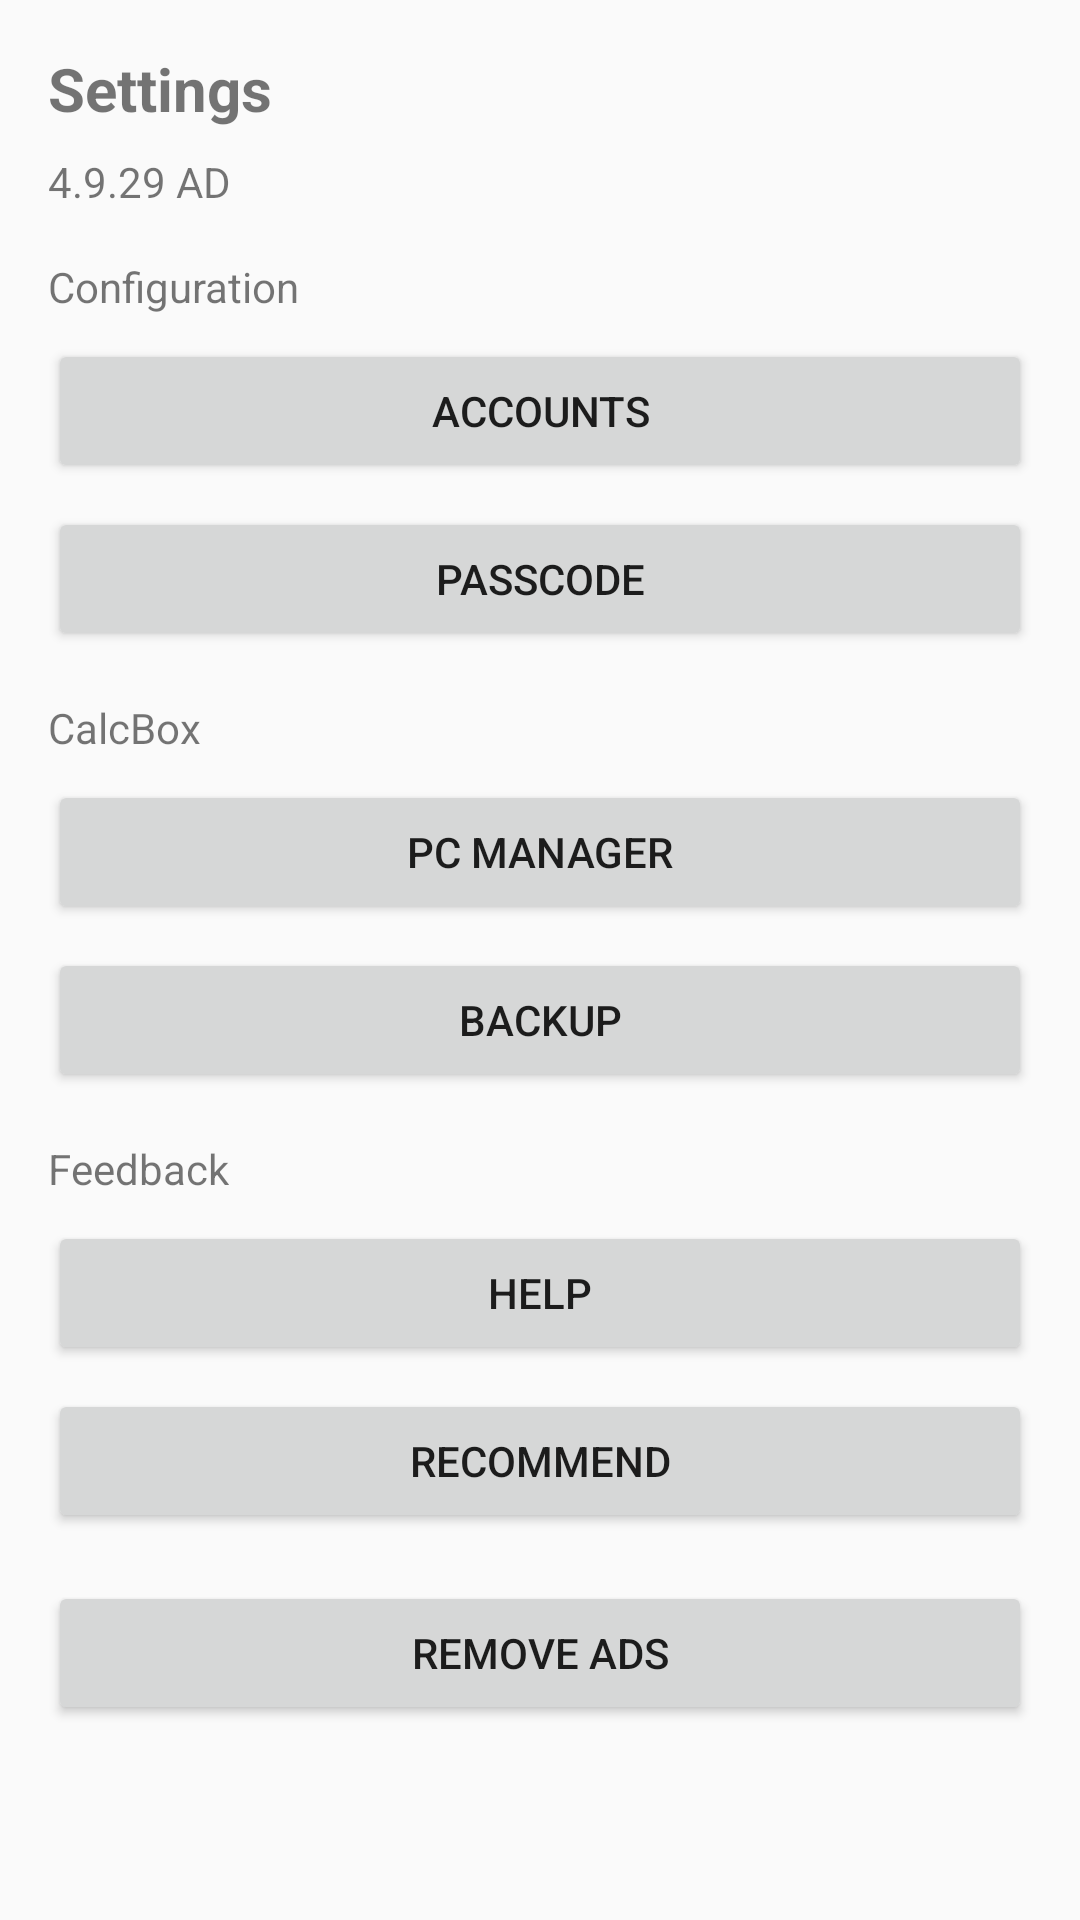

Here is an Android app screen rendered from its layout file. Give the layout XML and the strings, colors and styles it references.
<!-- AndroidManifest.xml: application theme Theme.BudgetUp -->
<!-- res/layout/fragment_settings.xml -->
<ScrollView
    xmlns:android="http://schemas.android.com/apk/res/android"
    android:layout_width="match_parent"
    android:layout_height="match_parent">

    <LinearLayout
        android:layout_width="match_parent"
        android:layout_height="wrap_content"
        android:orientation="vertical"
        android:padding="16dp">

        <TextView
            android:layout_width="wrap_content"
            android:layout_height="wrap_content"
            android:text="Settings"
            android:textSize="20sp"
            android:textStyle="bold"/>

        <TextView
            android:layout_width="wrap_content"
            android:layout_height="wrap_content"
            android:text="4.9.29 AD"
            android:layout_marginTop="8dp"/>

        <TextView
            android:layout_width="wrap_content"
            android:layout_height="wrap_content"
            android:text="Configuration"
            android:layout_marginTop="16dp"/>

        <Button
            android:layout_width="match_parent"
            android:layout_height="wrap_content"
            android:text="Accounts"
            android:layout_marginTop="8dp"
            style="@style/SettingButtonStyle"/>

        <Button
            android:layout_width="match_parent"
            android:layout_height="wrap_content"
            android:text="Passcode"
            android:layout_marginTop="8dp"
            style="@style/SettingButtonStyle"/>

        <TextView
            android:layout_width="wrap_content"
            android:layout_height="wrap_content"
            android:text="CalcBox"
            android:layout_marginTop="16dp"/>

        <Button
            android:layout_width="match_parent"
            android:layout_height="wrap_content"
            android:text="PC Manager"
            android:layout_marginTop="8dp"
            style="@style/SettingButtonStyle"/>

        <Button
            android:layout_width="match_parent"
            android:layout_height="wrap_content"
            android:text="Backup"
            android:layout_marginTop="8dp"
            style="@style/SettingButtonStyle"/>

        <TextView
            android:layout_width="wrap_content"
            android:layout_height="wrap_content"
            android:text="Feedback"
            android:layout_marginTop="16dp"/>

        <Button
            android:layout_width="match_parent"
            android:layout_height="wrap_content"
            android:text="Help"
            android:layout_marginTop="8dp"
            style="@style/SettingButtonStyle"/>

        <Button
            android:layout_width="match_parent"
            android:layout_height="wrap_content"
            android:text="Recommend"
            android:layout_marginTop="8dp"
            style="@style/SettingButtonStyle"/>

        <Button
            android:layout_width="match_parent"
            android:layout_height="wrap_content"
            android:text="Remove Ads"
            android:layout_marginTop="16dp"
            style="@style/SettingButtonStyle"/>

    </LinearLayout>
</ScrollView>
<!-- resources referenced by this layout -->
<resources>
  <style name="Theme.BudgetUp" parent="android:Theme.Material.Light.NoActionBar" />
</resources>
